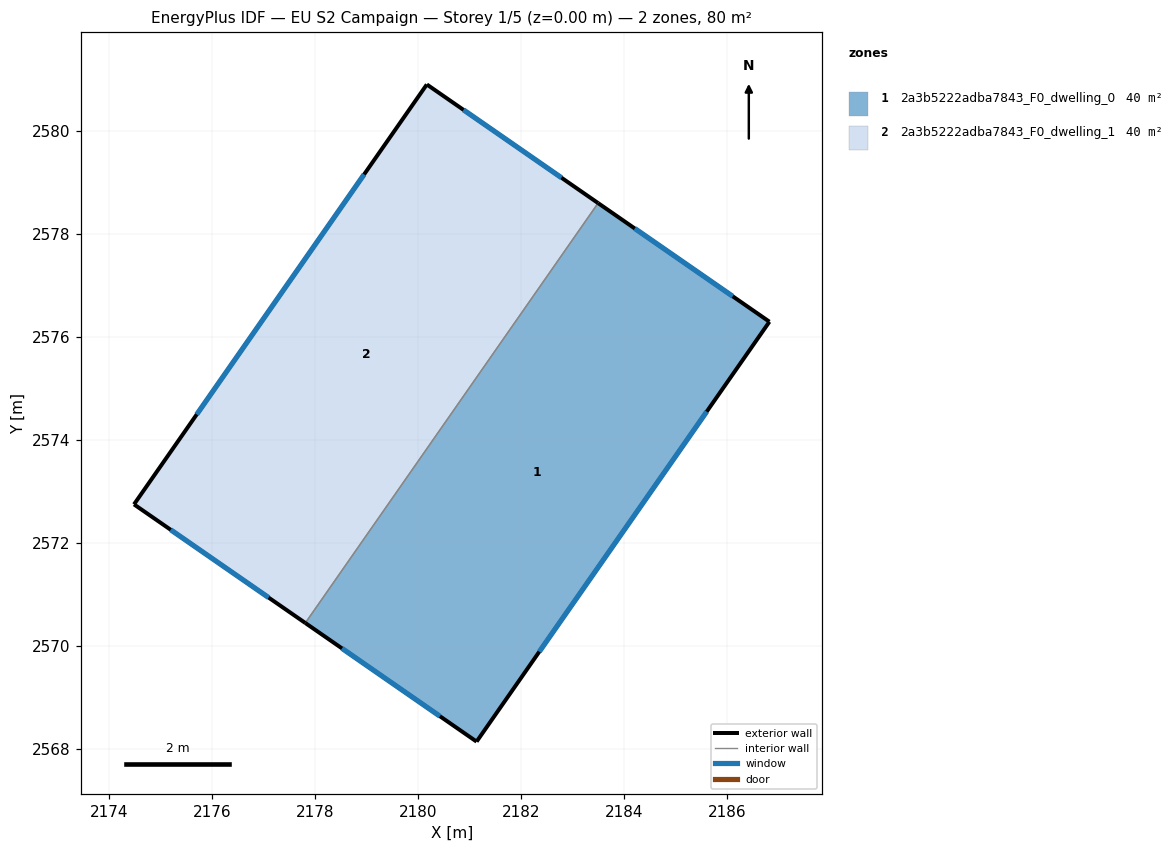
=== STOREY PLAN SPEC (per zone: floor XY polygon, exterior-wall plan segments, windows/doors) ===
zone 1: 2a3b5222adba7843_F0_dwelling_0  (40.2 m²)
  floor: (2186.81, 2576.29) (2181.13, 2568.14) (2177.80, 2570.44) (2183.49, 2578.59)
  exterior wall: (2186.81, 2576.29) – (2183.49, 2578.59)  [4.0 m]
    window: (2186.10, 2576.78) – (2184.20, 2578.10)  [4.0 m²]
  exterior wall: (2181.13, 2568.14) – (2186.81, 2576.29)  [9.9 m]
    window: (2182.35, 2569.88) – (2185.60, 2574.54)  [9.7 m²]
  exterior wall: (2177.80, 2570.44) – (2181.13, 2568.14)  [4.0 m]
    window: (2178.52, 2569.95) – (2180.42, 2568.63)  [4.0 m²]
  interior walls: 1
zone 2: 2a3b5222adba7843_F0_dwelling_1  (40.2 m²)
  floor: (2183.49, 2578.59) (2177.80, 2570.44) (2174.48, 2572.74) (2180.16, 2580.89)
  exterior wall: (2174.48, 2572.74) – (2177.80, 2570.44)  [4.0 m]
    window: (2175.19, 2572.25) – (2177.09, 2570.93)  [4.0 m²]
  exterior wall: (2180.16, 2580.89) – (2174.48, 2572.74)  [9.9 m]
    window: (2178.95, 2579.15) – (2175.70, 2574.49)  [9.7 m²]
  exterior wall: (2183.49, 2578.59) – (2180.16, 2580.89)  [4.0 m]
    window: (2182.78, 2579.08) – (2180.88, 2580.40)  [4.0 m²]
  interior walls: 1

=== DERIVED (storey summary) ===
Building: EU S2 Campaign
Storey: 1 of 5  (floor level z = 0.00 m)
Storey gross floor area: 80.4 m²
Zones on this storey: 2
  - 2a3b5222adba7843_F0_dwelling_0: floor 40.2 m²; exterior wall 18.0 m (54.1 m²); 3 window(s) 17.7 m²; WWR 32.7%
  - 2a3b5222adba7843_F0_dwelling_1: floor 40.2 m²; exterior wall 18.0 m (54.1 m²); 3 window(s) 17.7 m²; WWR 32.7%
Zone adjacency (shared interzone walls):
  - 2a3b5222adba7843_F0_dwelling_0 ↔ 2a3b5222adba7843_F0_dwelling_1